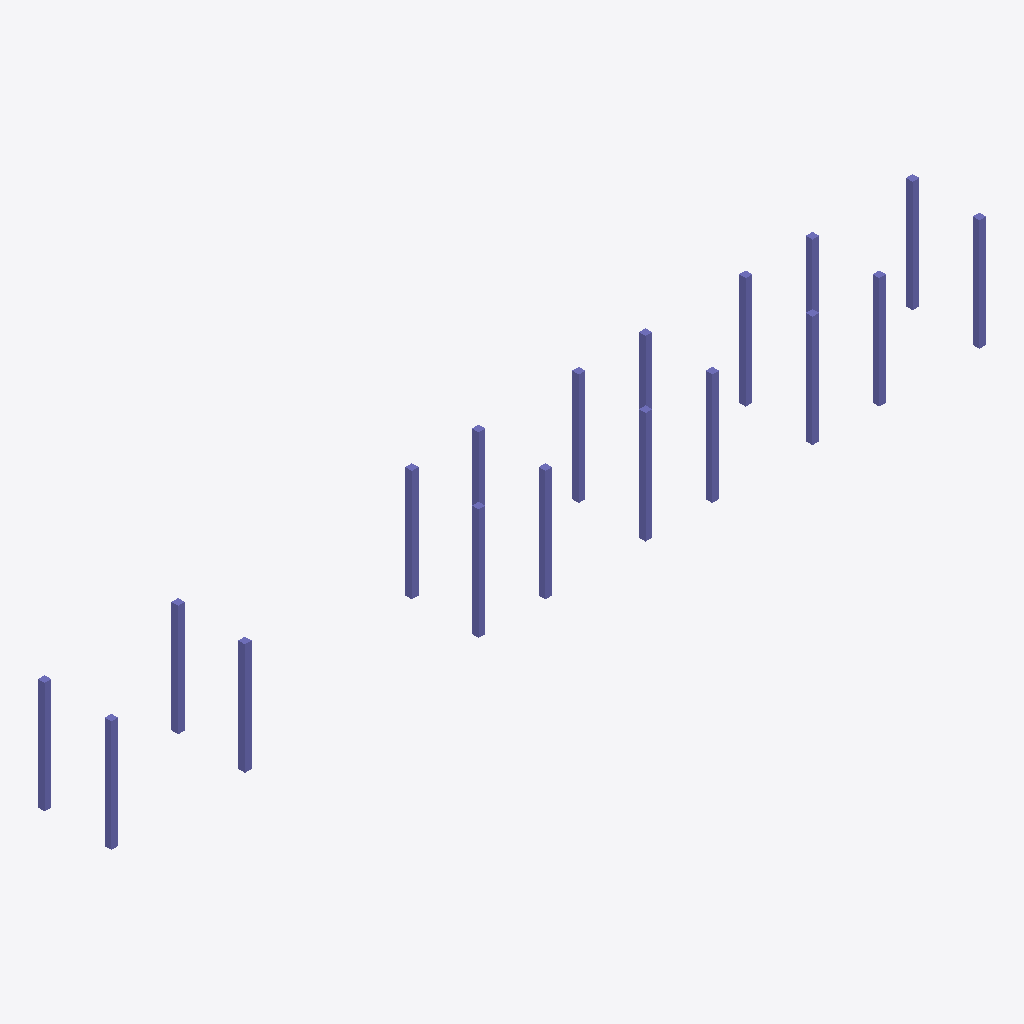
Isometric view of an IFC building model (IFC-SPF (STEP), schema IFC4, length unit millimetre), seen from the south-west, elements coloured by IFC class: 18 columns (violet).
Extent 78.6 m × 6.6 m × 10.0 m (x, y, z). Storeys (6): Tag 1. Ground Level at 0.00 m; Tag 2. Ground Level at 0.00 m; Tag 1. Tier 1 at 6.40 m; Tag 2. Tier 1 at 6.40 m; Tag 1. Tier 2 at 10.00 m; Tag 2. Tier 2 at 10.00 m. Elements (18): 18 IfcColumn.

HEADER;
FILE_DESCRIPTION(('ViewDefinition [CoordinationView]'),'2;1');
FILE_NAME('','2022-11-28T23:55:14',(),(),'IfcOpenShell (HEAD detached at cdde5366)-cdde536','IfcOpenShell (HEAD detached at cdde5366)-cdde536','');
FILE_SCHEMA(('IFC4'));
ENDSEC;
DATA;
#25=IFCPROJECT('2HtIevh3T4W9gLAq_kapbx',#15,'Piperack test project','Creation of an IFC-file from the scratch with the ifcopenshell library.',$,$,$,(#21,#24),#20);
#27=IFCSITE('2uwbXFh0z5b9o8IIv4kuoP',$,'Construction Site',$,$,#26,$,$,$,$,$,$,$,$);
#84=IFCBUILDING('01HJLuWy9AYOU_72DJHAch',$,'Piperack',$,$,#83,$,$,.COMPLEX.,$,$,$);
#89=IFCBUILDING('3BGI1gCN11fxQMPrPh2OUN',#15,'Tag 1',$,$,#88,$,$,.COMPLEX.,$,$,$);
#93=IFCBUILDING('2yRPTFZo51$e841cyFIcrF',#15,'Tag 2',$,$,#92,$,$,.COMPLEX.,$,$,$);
#103=IFCBUILDING('0Ozqe4JqbA1hOSAHEX0xH_',#15,'Frame on Axis 1',$,$,#106,$,$,$,$,$,$);
#107=IFCBUILDING('3Ebfgg2mX94PRJtN72zbrV',#15,'Frame on Axis 2',$,$,#110,$,$,$,$,$,$);
#111=IFCBUILDING('3_u0dTzNrCJAuASSuTr04P',#15,'Frame on Axis 3',$,$,#114,$,$,$,$,$,$);
#116=IFCBUILDING('146HXqE110RBIA3zaGShY7',#15,'Frame on Axis 4',$,$,#119,$,$,$,$,$,$);
#120=IFCBUILDING('22mXZNN797ag9oCRyQswfO',#15,'Frame on Axis 5',$,$,#123,$,$,$,$,$,$);
#124=IFCBUILDING('1y95YAJ95AIAvtQqKzFupi',#15,'Frame on Axis 6',$,$,#127,$,$,$,$,$,$);
#128=IFCBUILDING('13gp02yYj5TfM1JdsmGv0O',#15,'Frame on Axis 7',$,$,#131,$,$,$,$,$,$);
#132=IFCBUILDING('3M3BF0AQT4DfPdklbKwCtg',#15,'Frame on Axis 8',$,$,#135,$,$,$,$,$,$);
#136=IFCBUILDING('1JOQtCa3j8fOhzXk21vQQZ',#15,'Frame on Axis 9',$,$,#139,$,$,$,$,$,$);
#96=IFCBUILDINGSTOREY('1WSt8ovoD8aBUyoAX2SuQV',#15,'Tag 1. Ground Level',$,$,$,$,$,$,0.0);
#97=IFCBUILDINGSTOREY('3qLIJQheTEKeqXmUaAq1U2',#15,'Tag 1. Tier 1',$,$,$,$,$,$,6400.0);
#98=IFCBUILDINGSTOREY('1UtSaDT7T2Q8gW5OTgmeBZ',#15,'Tag 1. Tier 2',$,$,$,$,$,$,10000.0);
#100=IFCBUILDINGSTOREY('0ql_aSH519yQ6Fzr_nEakj',#15,'Tag 2. Ground Level',$,$,$,$,$,$,0.0);
#101=IFCBUILDINGSTOREY('3MMs4YiQb0X9yR_cZzFWIo',#15,'Tag 2. Tier 1',$,$,$,$,$,$,6400.0);
#102=IFCBUILDINGSTOREY('3G5qlbV6HCGOT1x1jdQfa8',#15,'Tag 2. Tier 2',$,$,$,$,$,$,10000.0);
#164=IFCCOLUMN('2Bh5IKiJX5lf3MviPGBFrw',#15,'Precast Column',$,$,#163,#161,'PCC2',.COLUMN.);
#171=IFCCOLUMN('2lk$O7Uh96nfyAZdITKVUZ',#15,'Precast Column',$,$,#170,#168,'PCC2',.COLUMN.);
#179=IFCCOLUMN('0l8fzzH0PF1PSjz4CLwiNT',#15,'Precast Column',$,$,#178,#176,'PCC3',.COLUMN.);
#231=IFCCOLUMN('1l9biSHQv7hhyDRVKgYSxh',#15,'Precast Column',$,$,#230,#228,'PCC6',.COLUMN.);
#149=IFCCOLUMN('3zoX2bRVnDIwr3CCFE6A7y',#15,'Precast Column',$,$,#148,#146,'PCC1',.COLUMN.);
#156=IFCCOLUMN('0ncTKZzq5EExVw7lo7QZV1',#15,'Precast Column',$,$,#155,#153,'PCC1',.COLUMN.);
#186=IFCCOLUMN('2pYIrXKqv6nuP4xQcPRtwN',#15,'Precast Column',$,$,#185,#183,'PCC3',.COLUMN.);
#209=IFCCOLUMN('1xHFSoIXnDQg8oyFbnzvHH',#15,'Precast Column',$,$,#208,#206,'PCC5',.COLUMN.);
#201=IFCCOLUMN('0nD_9qc$r1ku$oI7lagZOc',#15,'Precast Column',$,$,#200,#198,'PCC4',.COLUMN.);
#216=IFCCOLUMN('18yPC$GFrBk85oxDYN_fLZ',#15,'Precast Column',$,$,#215,#213,'PCC5',.COLUMN.);
#239=IFCCOLUMN('1$dRTK4bb8ER2lyC6JLRsI',#15,'Precast Column',$,$,#238,#236,'PCC7',.COLUMN.);
#246=IFCCOLUMN('3J0$Fnpnn9kgFpdnLmHDOx',#15,'Precast Column',$,$,#245,#243,'PCC7',.COLUMN.);
#269=IFCCOLUMN('1yXQPOw9vEoAspDxdA300J',#15,'Precast Column',$,$,#268,#266,'PCC9',.COLUMN.);
#276=IFCCOLUMN('2YqwJm54XF8xCR4EJoIwN9',#15,'Precast Column',$,$,#275,#273,'PCC9',.COLUMN.);
#261=IFCCOLUMN('0z_IrpB591Bf4EI5qnPvZu',#15,'Precast Column',$,$,#260,#258,'PCC8',.COLUMN.);
#194=IFCCOLUMN('2MZpcXCtzEnQ3dJ5nIm_Im',#15,'Precast Column',$,$,#193,#191,'PCC4',.COLUMN.);
#254=IFCCOLUMN('2dIGuyAfD16QV0TpMpq7re',#15,'Precast Column',$,$,#253,#251,'PCC8',.COLUMN.);
#224=IFCCOLUMN('2u6AQ6RAz1mx8UfW0_5adL',#15,'Precast Column',$,$,#223,#221,'PCC6',.COLUMN.);
ENDSEC;
